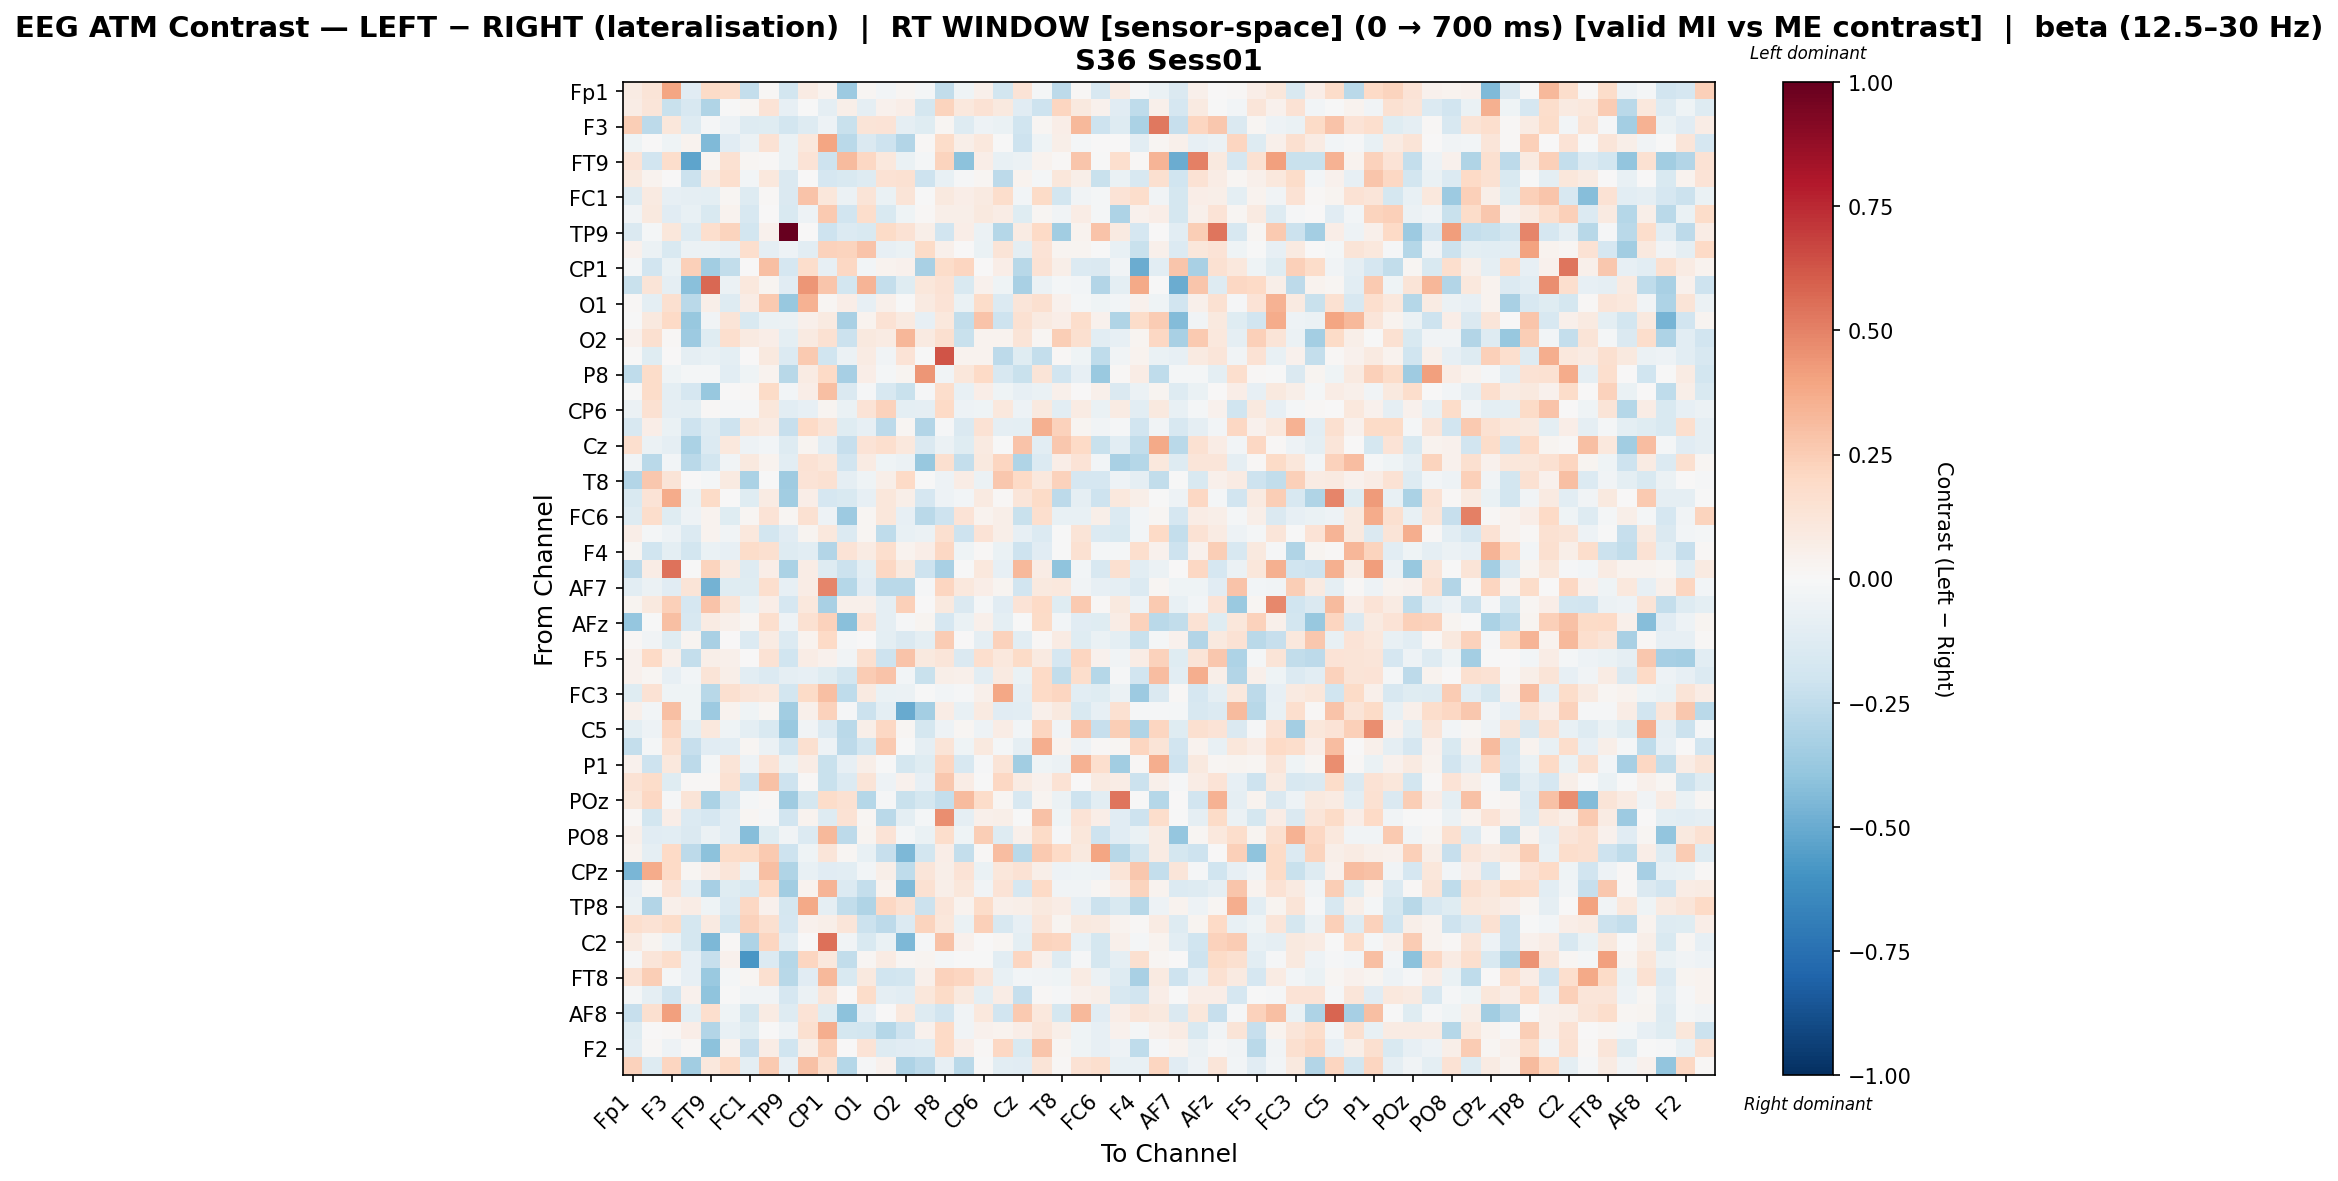

The file beside this chart, header and first rows:
, Fp1, Fz, F3, F7, FT9, FC5, FC1, C3, TP9, CP5, CP1, P7, O1, Oz, O2, P4, P8, TP10, CP6, CP2, Cz, C4, T8
Fp1, 0.085, 0.1285, 0.3977, -0.1114, 0.1923, 0.1736, -0.2376, 0.01124, -0.1855, 0.08132, 0.03709, -0.367, 0.01656, -0.03031, 0.01684, -0.02029, -0.247, -0.04649, 0.04719, -0.1816, 0.1378, -0.0213, -0.259
Fz, 0.07755, 0.121, -0.2225, -0.1637, -0.3041, -0.004635, 0.0174, 0.1383, -0.07878, -0.005214, -0.09217, 0.05982, -0.08798, 0.04229, 0.06799, -0.1784, 0.2242, 0.1023, 0.148, 0.09479, -0.1142, -0.209, 0.2149
F3, 0.2428, -0.2585, 0.1129, -0.1298, -0.01494, -0.05264, -0.1268, -0.1214, -0.1833, -0.1266, -0.05007, -0.2189, 0.1323, 0.138, -0.09335, -0.1187, 0.01633, -0.1275, -0.0503, -0.06398, -0.2011, 0.02271, 0.06374
F7, -0.04399, 0.002766, -0.04472, 0.03827, -0.4444, -0.1141, -0.06141, 0.1478, -0.0664, 0.1037, 0.3944, -0.2695, -0.1439, -0.2055, -0.2902, 0.008372, 0.1823, 0.05941, 0.108, -0.003473, -0.2058, -0.04409, 0.06083
FT9, 0.1374, -0.1887, 0.1763, -0.5272, 0.0212, 0.1549, 0.01809, 0.01435, -0.06403, 0.1381, -0.2104, 0.3202, 0.2107, 0.1064, -0.06531, -0.01995, 0.2215, -0.4089, 0.06268, -0.07767, -0.05994, 0.03167, 0.009853
FC5, 0.1014, 0.03278, 0.007055, -0.2118, 0.08976, 0.1655, -0.02727, 0.1017, -0.1434, 0.003584, -0.1702, -0.1501, -0.1272, 0.1481, 0.1546, -0.2052, -0.07138, -0.01029, 0.021, -0.2624, 0.03672, -0.02109, 0.1143
FC1, -0.1292, 0.08625, -0.08545, -0.08646, -0.09818, 0.02034, -0.1322, 0.008293, -0.1462, 0.287, 0.111, -0.05797, 0.126, -0.07016, 0.132, -0.003159, 0.09959, 0.06402, 0.09297, 0.1754, -0.02431, 0.1889, -0.1825
C3, -0.03147, 0.09464, -0.117, -0.07074, -0.1515, 0.03643, -0.1637, 0.001858, -0.1493, -0.05398, 0.2597, -0.1898, 0.1753, -0.1509, -0.04665, 0.01307, 0.05709, 0.06101, 0.09513, 0.0724, -0.1238, 0.0182, -0.0317
TP9, -0.1429, -0.01838, 0.11, -0.1262, 0.1654, 0.2193, -0.1797, 0.04644, 1.0, 0.002007, -0.2057, -0.134, -0.1552, 0.1894, 0.1409, 0.06131, -0.1879, 0.06971, -0.06171, -0.2877, 0.0846, 0.2001, -0.3482
CP5, 0.04571, -0.05805, -0.1511, -0.05552, -0.05707, -0.07992, 0.1671, -0.08624, -0.05255, -0.1067, 0.2338, 0.2224, 0.2864, -0.08351, -0.06678, 0.1937, 0.04767, 0.005797, -0.06982, 0.1321, -0.09706, 0.1379, 0.02894
CP1, -0.022, -0.1952, -0.06578, 0.2353, -0.3514, -0.2487, 0.00587, 0.3007, -0.1661, 0.1767, -0.08042, 0.2057, -0.02786, 0.03278, 0.0433, -0.3234, 0.187, 0.2142, 0.003151, 0.06977, -0.2771, 0.1413, 0.05548
P7, -0.2256, 0.1312, -0.08651, -0.4198, 0.5749, -0.06135, 0.1064, 0.02648, -0.1116, 0.4431, 0.2774, -0.187, 0.3373, -0.2347, -0.119, 0.1158, 0.1448, -0.1557, 0.04157, -0.04233, -0.3249, -0.06082, -0.01838
O1, 0.01176, -0.09609, 0.1605, -0.2719, 0.05482, -0.1308, 0.07326, 0.2614, -0.3774, 0.3509, 0.02155, 0.0679, -0.08211, 0.05075, -0.005011, 0.09313, 0.1388, -0.0694, 0.1807, -0.1385, 0.1248, 0.159, 0.0418
Oz, -0.003841, 0.0966, 0.1958, -0.3765, -0.03205, 0.1274, -0.1492, -0.06637, -0.05996, 0.0475, 0.09297, -0.3268, 0.03884, 0.1484, 0.08682, -0.08135, 0.1065, -0.2428, 0.2846, -0.208, 0.1544, 0.08868, 0.0649
O2, 0.04236, 0.1566, 0.009153, -0.3666, -0.1223, 0.1676, 0.0925, 0.06516, -0.09804, 0.08787, 0.1496, -0.215, 0.09551, 0.0805, 0.3332, 0.08823, 0.1638, -0.2216, 0.03882, 0.03729, 0.1258, 0.02149, 0.2499
P4, -0.004096, -0.1216, 0.00737, -0.08843, -0.07637, -0.09433, 0.007052, 0.09743, -0.1351, 0.2651, -0.2027, -0.06131, 0.08453, -0.03292, 0.1345, -0.00666, 0.6293, 0.038, 0.03466, -0.2604, -0.1204, -0.2369, 0.01363
P8, -0.2523, 0.1864, -0.0408, -0.01845, -0.02225, -0.1031, -0.04511, 0.03769, -0.2795, 0.07945, 0.2028, -0.3298, 0.06875, -0.01742, 0.03059, 0.4398, -0.03324, 0.1127, 0.1981, -0.16, -0.2215, 0.1251, -0.1942
TP10, -0.00481, 0.1827, -0.09531, -0.1647, -0.3808, 0.00159, 0.01168, 0.188, -0.02741, 0.06952, 0.2991, -0.142, -0.0156, -0.1579, -0.2256, -0.01351, 0.1729, -0.07255, 0.06608, -0.04249, -0.08547, -0.06579, 0.04979
CP6, -0.06031, 0.1513, -0.0897, -0.09741, 0.01356, -0.01026, -0.00983, 0.1113, -0.104, -0.07909, 0.02985, -0.06865, 0.1331, 0.229, -0.1006, -0.08933, 0.2024, -0.05422, -0.04113, 0.1038, -0.04956, 0.0999, -0.1048
CP2, -0.1566, 0.06679, -0.06284, -0.2046, -0.1281, -0.2087, 0.1103, 0.08108, -0.2321, 0.2031, 0.1268, -0.1218, -0.08429, -0.2599, 0.02029, -0.2911, -0.0126, -0.1414, 0.1435, -0.0933, -0.1012, 0.3555, 0.2337
Cz, 0.1698, -0.0592, -0.09144, -0.314, -0.1329, 0.1049, -0.05218, -0.02541, -0.1271, 0.02671, -0.1084, -0.2324, 0.1398, 0.1705, 0.108, -0.1426, -0.06235, -0.1236, 0.08648, -0.004008, 0.2836, -0.106, 0.2703
C4, -0.03745, -0.2724, -0.0281, -0.2701, -0.1872, -0.03719, 0.09408, 0.0345, -0.1056, 0.1444, 0.1128, -0.1935, 0.08422, -0.03923, -0.05475, -0.3815, 0.1624, -0.2376, 0.09663, 0.2115, -0.301, -0.1373, 0.06465
T8, -0.2955, 0.2689, 0.1264, 0.003367, -0.01806, 0.09079, -0.3161, -0.0005542, -0.3551, 0.1379, 0.1542, -0.09279, -0.0416, 0.06229, 0.1991, -0.003509, -0.04919, 0.07386, -0.06027, 0.2668, 0.2012, 0.1079, 0.2303
FT10, -0.154, 0.1385, 0.3688, -0.06749, 0.1887, 0.005472, -0.1191, 0.08186, -0.3465, 0.0632, -0.168, -0.1486, -0.08136, 0.1112, 0.05978, -0.1658, -0.05172, -0.02964, 0.08667, 0.008256, 0.124, 0.193, -0.2635
FC6, -0.1311, 0.1793, -0.1193, -0.04868, 0.03193, -0.1234, 0.02011, 0.1367, 0.01892, 0.1544, -0.04967, -0.3621, 0.02144, 0.1131, -0.08571, -0.2695, -0.2049, 0.1363, 0.03518, 0.05734, -0.2258, 0.1655, -0.07346
FC2, 0.06397, -0.01647, -0.04702, -0.1363, 0.03318, -0.0356, 0.1071, -0.1832, -0.1161, 0.02503, 0.1016, -0.1389, 0.01884, -0.2529, -0.07349, -0.05892, 0.1574, -0.2085, 0.1362, 0.05656, -0.08149, -0.1377, -0.007794
F4, 0.01862, -0.202, -0.09517, -0.1826, -0.06286, -0.07973, 0.1871, 0.1609, -0.1287, -0.1043, -0.2934, 0.1334, 0.0802, 0.1698, 0.03227, 0.06304, 0.2051, -0.04602, 0.01268, -0.06807, -0.2097, -0.1103, -0.0006312
F8, -0.2608, 0.0765, 0.544, -0.001265, 0.2254, 0.09202, -0.1312, 0.07021, -0.3189, 0.07053, -0.1296, -0.2125, -0.09672, 0.206, 0.09667, -0.2108, -0.3204, -0.003165, 0.1037, -0.0844, 0.3268, 0.07441, -0.406
AF7, -0.1016, -0.06053, -0.1172, 0.1315, -0.4764, -0.1237, -0.1188, 0.1676, -0.08328, 0.07691, 0.4874, -0.2871, -0.1169, -0.2665, -0.2724, -0.008921, 0.2133, 0.1055, 0.06596, 0.02348, -0.1907, 0.09606, 0.1045
AF3, 0.02382, 0.09979, 0.2349, -0.1667, 0.2885, 0.1255, -0.0642, 0.0648, -0.1717, 0.1041, -0.3204, 0.05314, 0.05011, -0.08607, 0.2379, 0.00749, 0.09731, -0.1406, -0.01602, -0.1094, 0.134, 0.2028, -0.1172
AFz, -0.3866, -0.005483, 0.3013, -0.1609, 0.0793, 0.04751, 0.01805, 0.1672, -0.04969, 0.1529, 0.2321, -0.4157, 0.1345, -0.08831, -0.009224, 0.03102, -0.17, -0.06256, 0.05337, -0.09681, -0.005707, 0.1935, -0.02943
F1, 0.0121, -0.03143, -0.1239, 0.02661, -0.3268, 0.004697, -0.1391, 0.07987, -0.138, 0.0365, 0.198, -0.01489, 0.002079, -0.09679, -0.145, -0.09847, 0.2526, 0.00159, -0.08974, 0.2329, -0.1017, 0.008141, 0.08132
F5, 0.04648, 0.2026, 0.05427, -0.2383, 0.06076, 0.0483, 0.005238, 0.1456, -0.2002, 0.07785, 0.04522, -0.03344, 0.158, -0.2079, 0.282, 0.09979, 0.1237, -0.1407, 0.1687, 0.109, 0.194, 0.0927, -0.1669
FT7, 0.04582, 0.02175, -0.08261, -0.02618, 0.1306, 0.06047, -0.1059, -0.133, -0.08689, -0.08182, -0.1247, -0.185, 0.2519, 0.2837, -0.02621, -0.2261, 0.05844, 0.04965, -0.1023, 0.08778, -0.0645, 0.2018, -0.2455
FC3, -0.1242, 0.143, -0.04205, -0.03976, -0.2734, 0.1579, 0.121, 0.1029, -0.1867, 0.1924, 0.3025, -0.2509, 0.09262, -0.0656, -0.0625, -0.003625, -0.02851, -0.01509, 0.05251, 0.3867, -0.08781, 0.2022, 0.215
C1, 0.05085, -0.02521, 0.3009, -0.03967, -0.3645, 0.03198, -0.04099, 0.01659, -0.3461, 0.05053, 0.2314, -0.01071, -0.216, -0.09529, -0.505, -0.3407, 0.07752, -0.07159, 0.09036, -0.1156, -0.1029, 0.04921, 0.09729
C5, -0.09924, -0.05082, 0.2121, -0.09447, 0.1053, -0.04655, -0.09879, -0.1504, -0.3745, -0.03699, -0.1344, -0.2703, 0.05993, 0.2039, 0.01728, -0.1741, -0.0535, 0.01974, -0.04724, 0.07067, -0.02848, 0.214, -0.03476
CP3, -0.2402, -0.02149, 0.162, -0.2269, -0.1124, -0.1023, 0.01806, -0.06013, -0.1984, 0.1605, -0.05173, -0.2634, -0.1859, 0.263, -0.005529, -0.09186, 0.1293, -0.03932, 0.09908, -0.02058, -0.0911, 0.3653, 0.03178
P1, 0.0446, -0.2077, 0.1085, -0.2603, -0.0233, 0.1321, -0.05148, 0.1354, -0.06943, 0.07256, -0.2192, -0.08093, 0.05707, -0.003384, -0.1755, -0.1218, 0.2111, -0.1603, -0.01083, 0.1285, -0.3502, -0.04363, -0.0591
PO7, 0.1456, 0.1871, -0.1208, 0.01254, 0.01394, 0.1549, -0.2082, 0.2959, -0.2054, 0.008477, -0.2251, -0.1353, 0.1305, -0.05257, 0.04537, -0.08343, 0.2708, 0.07679, -0.001421, 0.2087, 0.08589, 0.0392, 0.1451
POz, 0.1116, 0.2058, -0.009701, 0.1261, -0.3149, -0.1582, -0.02313, 0.008232, -0.358, -0.1778, 0.1838, 0.1489, -0.283, -0.009404, -0.2248, -0.1766, -0.2392, 0.3129, 0.1841, 0.02139, -0.1584, 0.02812, -0.06044
PO4, 0.008968, -0.1834, 0.06546, -0.1355, -0.1667, -0.1066, 0.02309, -0.01483, -0.1944, 0.03889, -0.1282, 0.1408, 0.01997, -0.2702, -0.09481, -0.02195, 0.4635, -0.09307, 0.05136, 0.05539, -0.0006941, 0.2956, -0.04632
PO8, 0.05112, -0.1144, -0.104, -0.1444, -0.05573, -0.1067, -0.4247, -0.1178, -0.03533, -0.138, 0.3272, -0.2582, 0.0256, 0.1383, -0.02009, -0.06447, 0.179, -0.04099, 0.2452, -0.1268, 0.05128, 0.1906, -0.01516
P6, 0.03455, -0.08827, 0.2004, -0.2613, -0.4124, 0.1853, 0.1932, 0.2651, -0.2104, -0.04353, 0.1178, 0.01805, -0.07261, -0.2319, -0.4464, -0.1824, 0.06845, -0.239, 0.01417, 0.3104, -0.2658, 0.2651, 0.1998
CPz, -0.4534, 0.3734, 0.2008, 0.01668, 0.065, 0.1226, -0.05747, 0.3026, -0.3026, -0.07698, -0.1128, -0.1087, -0.02983, 0.0623, -0.2507, 0.1196, 0.0572, 0.1342, -0.06345, 0.1106, 0.1431, 0.05486, -0.05305
CP4, -0.08394, 0.01713, 0.1331, -0.08902, -0.3314, -0.1194, -0.1521, 0.2002, -0.3467, 0.03823, 0.3399, -0.135, -0.2375, 0.03542, -0.4418, 0.1558, 0.05684, 0.1095, -0.03682, 0.136, -0.1652, 0.1973, -0.03425
TP8, -0.06625, -0.2956, 0.05076, 0.07164, -0.0413, -0.1347, 0.2069, 0.03951, -0.1754, 0.3752, -0.09185, -0.2443, -0.3031, 0.2101, 0.1522, -0.2146, 0.1189, 0.03252, 0.1834, 0.05313, 0.05934, 0.09466, 0.07172
C6, 0.1698, 0.1469, 0.1841, -0.1766, 0.09343, -0.1852, 0.2295, 0.1632, -0.1712, 0.04568, 0.05781, 0.1187, -0.2162, -0.2584, -0.1332, 0.2264, 0.1118, -0.06908, 0.2393, -0.1575, -0.08166, 0.1225, 0.02668
C2, 0.09087, 0.02473, -0.06154, -0.1787, -0.4492, 0.009221, -0.3066, 0.2161, -0.1064, 0.00203, 0.5532, -0.03836, -0.1532, -0.06655, -0.4487, -0.00945, 0.2912, 0.04633, 0.002032, 0.01953, -0.1012, 0.221, 0.2172
FC4, -0.009725, 0.1209, 0.1755, -0.08011, -0.2283, 0.04656, -0.5827, -0.1356, -0.2835, 0.2122, 0.1058, -0.2481, 0.0166, 0.07878, 0.01818, 0.02647, -0.02029, -0.006024, -0.006049, -0.1061, 0.2113, 0.05029, -0.1291
FT8, 0.1445, 0.2487, -0.02245, -0.08537, -0.3742, -0.02254, 0.01812, 0.1583, -0.276, -0.1139, 0.3242, -0.1508, 0.09538, -0.198, -0.1803, 0.05235, 0.2309, 0.2171, 0.1232, -0.07082, -0.0306, -0.03807, -0.04263
F6, -0.0214, -0.0901, -0.1888, 0.04592, -0.4018, -0.004547, -0.03345, -0.03283, -0.1645, -0.05569, 0.1185, 5.741053010900884e-06, 0.1831, -0.08855, -0.1049, 0.116, 0.1927, 0.09595, -0.09584, 0.07238, -0.2291, 0.01433, -0.01479
AF8, -0.2308, 0.1607, 0.4103, -0.09436, 0.1716, -0.03925, -0.1743, 0.08421, -0.1253, 0.1343, -0.1206, -0.4105, -0.08378, 0.003138, 0.1063, -0.1281, -0.1903, -0.03165, 0.1083, -0.1878, 0.2595, 0.1018, -0.1755
AF4, -0.1197, 0.001267, 0.01316, 0.06491, -0.29, -0.07151, -0.1228, 0.001351, -0.05185, 0.1576, 0.3669, -0.1719, -0.1862, -0.2882, -0.206, 0.04292, 0.2008, -0.03865, 0.04435, 0.03758, 0.06643, 0.125, 0.06023
F2, -0.1047, 0.01178, -0.05388, 0.0125, -0.411, 0.0329, -0.2322, 0.07061, -0.2007, 0.06149, 0.2352, 0.007186, 0.1383, -0.1268, -0.1111, -0.1035, 0.1975, 0.06301, 0.01059, 0.2058, -0.1499, 0.2736, 0.02136
FCz, 0.2337, -0.1273, 0.2167, -0.346, 0.1024, 0.2013, -0.09745, 0.2646, -0.08364, 0.2927, 0.1607, -0.2819, -0.01544, 0.04095, -0.3064, -0.2589, -0.07818, -0.2724, -0.00464, -0.1043, -0.1159, 0.1301, 0.01273
